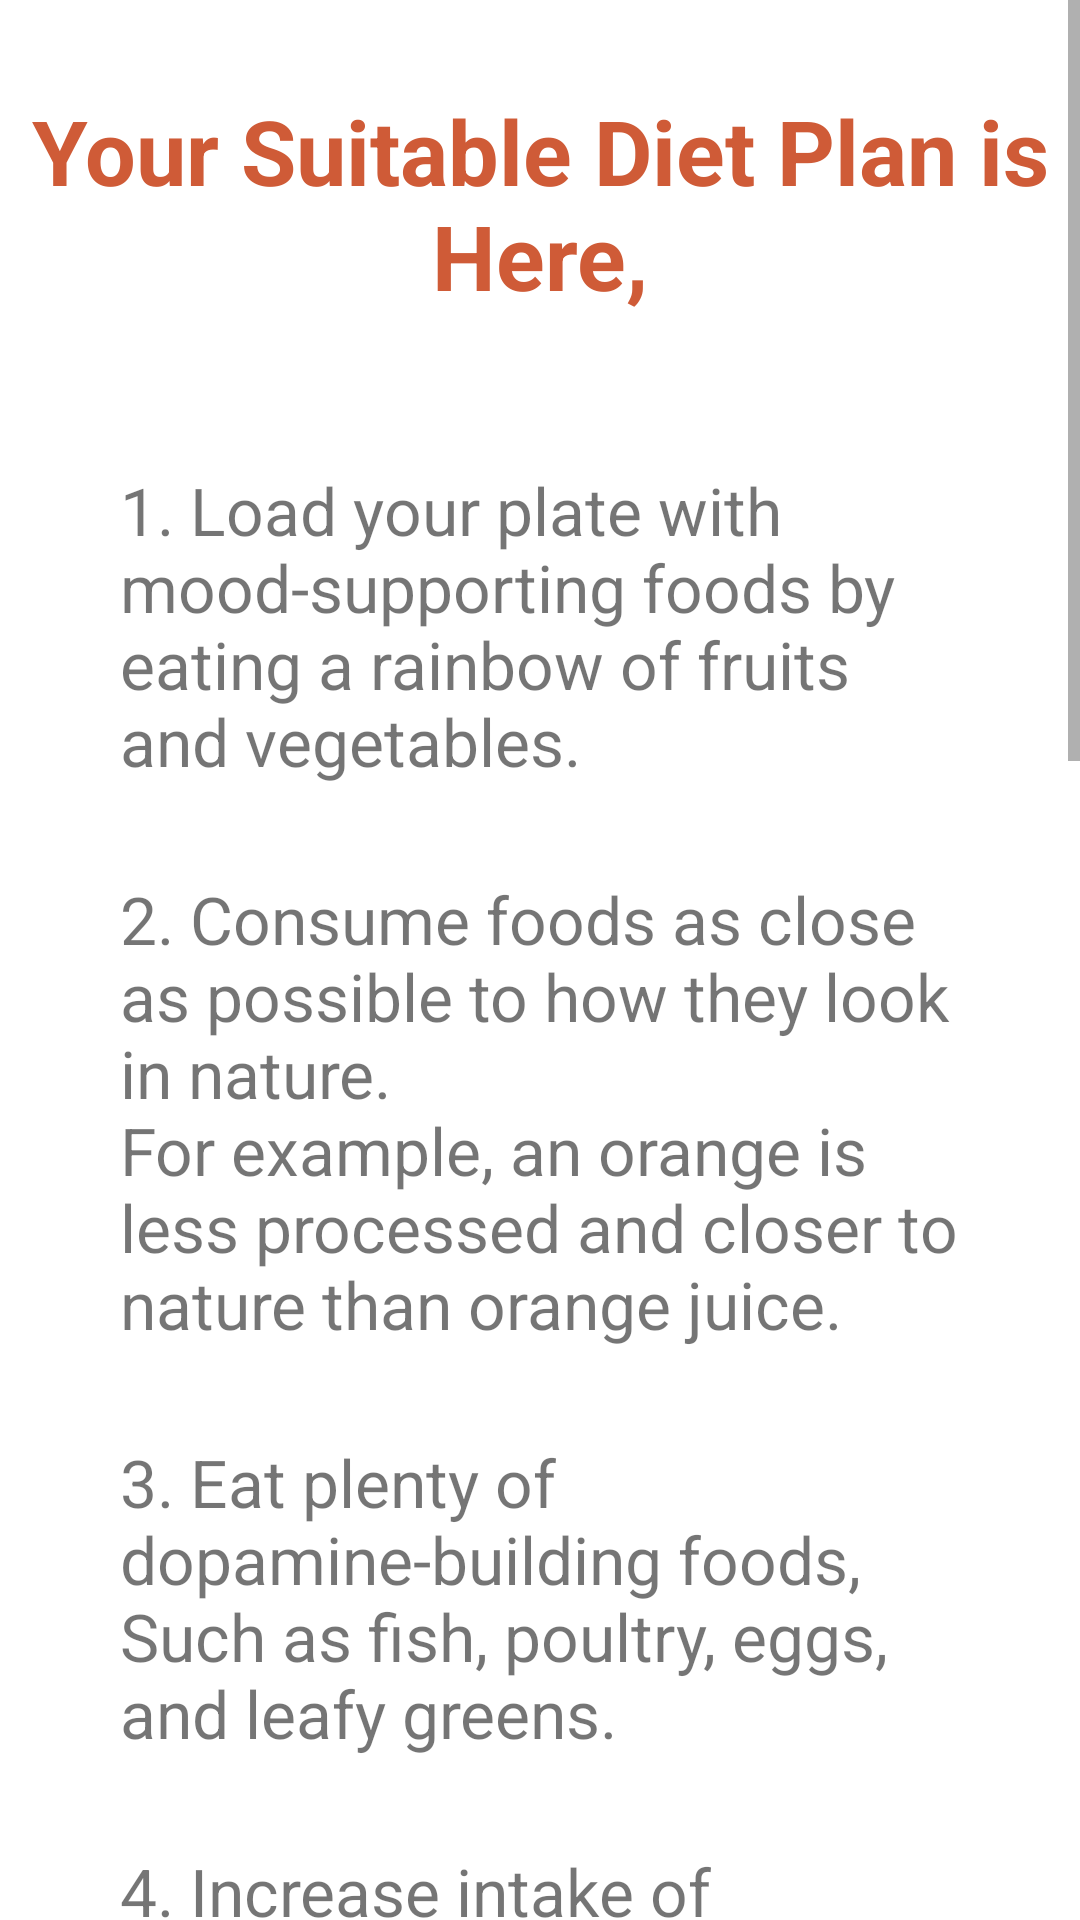

Layout XML and referenced resources for this Android screen:
<!-- AndroidManifest.xml: application theme Theme.DietChart -->
<!-- res/layout/activity_angry_normal_activity.xml -->
<?xml version="1.0" encoding="utf-8"?>
<androidx.constraintlayout.widget.ConstraintLayout xmlns:android="http://schemas.android.com/apk/res/android"
    xmlns:app="http://schemas.android.com/apk/res-auto"
    xmlns:tools="http://schemas.android.com/tools"
    android:layout_width="match_parent"
    android:layout_height="match_parent"
    tools:context=".view.angry.AngryNormalActivity">

    <ScrollView
        android:layout_width="match_parent"
        android:layout_height="match_parent"
        android:layout_alignParentTop="true">


        <LinearLayout
            android:layout_width="match_parent"
            android:layout_height="wrap_content"
            android:orientation="vertical">

            <TextView
                android:id="@+id/textView"
                android:layout_width="wrap_content"
                android:layout_height="wrap_content"
                android:layout_marginTop="30dp"
                android:gravity="center"
                android:text="@string/your_suitable_diet_plan_is_here"
                android:textColor="#CF5B37"
                android:textSize="30sp"
                android:textStyle="bold"
                app:layout_constraintStart_toStartOf="parent"
                app:layout_constraintTop_toTopOf="parent" />

            <LinearLayout
                android:layout_width="match_parent"
                android:layout_height="wrap_content"
                android:layout_margin="20dp"
                android:layout_marginTop="30dp"
                android:orientation="vertical"
                android:padding="20dp">

                <TextView
                    android:layout_width="wrap_content"
                    android:layout_height="wrap_content"
                    android:layout_marginTop="10dp"
                    android:text="@string/_1_load_your_plate_with_mood_supporting_foods_"
                    android:textSize="22sp" />

                <TextView
                    android:layout_width="wrap_content"
                    android:layout_height="wrap_content"
                    android:layout_marginTop="30dp"
                    android:text="@string/_2_consume_foods_as_close_as_possible_to_how_they_look_in_nature_"
                    android:textSize="22sp" />

                <TextView
                    android:layout_width="wrap_content"
                    android:layout_height="wrap_content"
                    android:layout_marginTop="30dp"
                    android:text="@string/_3_eat_plenty_of_dopamine_building_foods_"
                    android:textSize="22sp" />

                <TextView
                    android:layout_width="wrap_content"
                    android:layout_height="wrap_content"
                    android:layout_marginTop="30dp"
                    android:text="@string/_4_increase_intake_of_omega_3_"
                    android:textSize="22sp" />

                <TextView
                    android:layout_width="wrap_content"
                    android:layout_height="wrap_content"
                    android:layout_marginTop="30dp"
                    android:text="@string/_5_sprinkle_in_magnesium_rich_foods_"
                    android:textSize="22sp" />

                <TextView
                    android:layout_width="wrap_content"
                    android:layout_height="wrap_content"
                    android:layout_marginTop="30dp"
                    android:text="@string/_6_limit_added_sugars_choose_"
                    android:textSize="22sp" />

                <TextView
                    android:layout_width="wrap_content"
                    android:layout_height="wrap_content"
                    android:layout_marginTop="30dp"
                    android:text="@string/_7_get_your_vitamin_d_level_checked_"
                    android:textSize="22sp" />

                <TextView
                    android:layout_width="wrap_content"
                    android:layout_height="wrap_content"
                    android:layout_marginTop="30dp"
                    android:text="@string/overall_remember_that_the_key_is_balance_a_diet_"
                    android:textSize="22sp" />

            </LinearLayout>


        </LinearLayout>

    </ScrollView>
</androidx.constraintlayout.widget.ConstraintLayout>
<!-- resources referenced by this layout -->
<resources>
  <string name="_1_load_your_plate_with_mood_supporting_foods_">1. Load your plate with mood-supporting foods by eating a rainbow of fruits and vegetables.</string>
  <string name="_2_consume_foods_as_close_as_possible_to_how_they_look_in_nature_">2. Consume foods as close as possible to how they look in nature.\nFor example, an orange is less processed and closer to nature than orange juice.</string>
  <string name="_3_eat_plenty_of_dopamine_building_foods_">3. Eat plenty of dopamine-building foods,\nSuch as fish, poultry, eggs, and leafy greens.</string>
  <string name="_4_increase_intake_of_omega_3_">4. Increase intake of omega-3 fatty acids, found in fish, flaxseed, chia seeds and walnuts, to help fight off feelings of depression.</string>
  <string name="_5_sprinkle_in_magnesium_rich_foods_">5. Sprinkle in magnesium-rich foods, which support sleep. Foods high in magnesium include almonds, spinach, pumpkin seeds and sunflower seeds.x</string>
  <string name="_6_limit_added_sugars_choose_">6. Limit added sugars. Choose no-sugar-added varieties of foods when possible. Have fruit for dessert more often than sugar-sweetened treats.</string>
  <string name="_7_get_your_vitamin_d_level_checked_">7. Get your vitamin D level checked. Low levels of vitamin D are associated with depression and mood disorders. Vitamin D can be found in fatty fish, egg yolks, liver and sunshine</string>
  <string name="overall_remember_that_the_key_is_balance_a_diet_">Overall, remember that the key is balance. A diet that contains a healthy amount of whole foods with a variety of nutrients can help you to feel more calm and more content.</string>
  <string name="your_suitable_diet_plan_is_here">Your Suitable Diet Plan is Here,</string>
  <style name="Theme.DietChart" parent="Theme.MaterialComponents.DayNight.DarkActionBar">
          
          <item name="colorPrimary">@color/purple_500</item>
          <item name="colorPrimaryVariant">@color/purple_700</item>
          <item name="colorOnPrimary">@color/white</item>
          
          <item name="colorSecondary">@color/teal_200</item>
          <item name="colorSecondaryVariant">@color/teal_700</item>
          <item name="colorOnSecondary">@color/black</item>
          
          <item name="android:statusBarColor" tools:targetApi="l">?attr/colorPrimaryVariant</item>
          
      </style>
  <color name="purple_500">#CF5B37</color>
  <color name="purple_700">#CF5B37</color>
  <color name="white">#FFFFFFFF</color>
  <color name="teal_200">#FF03DAC5</color>
  <color name="teal_700">#FF018786</color>
  <color name="black">#FF000000</color>
</resources>
